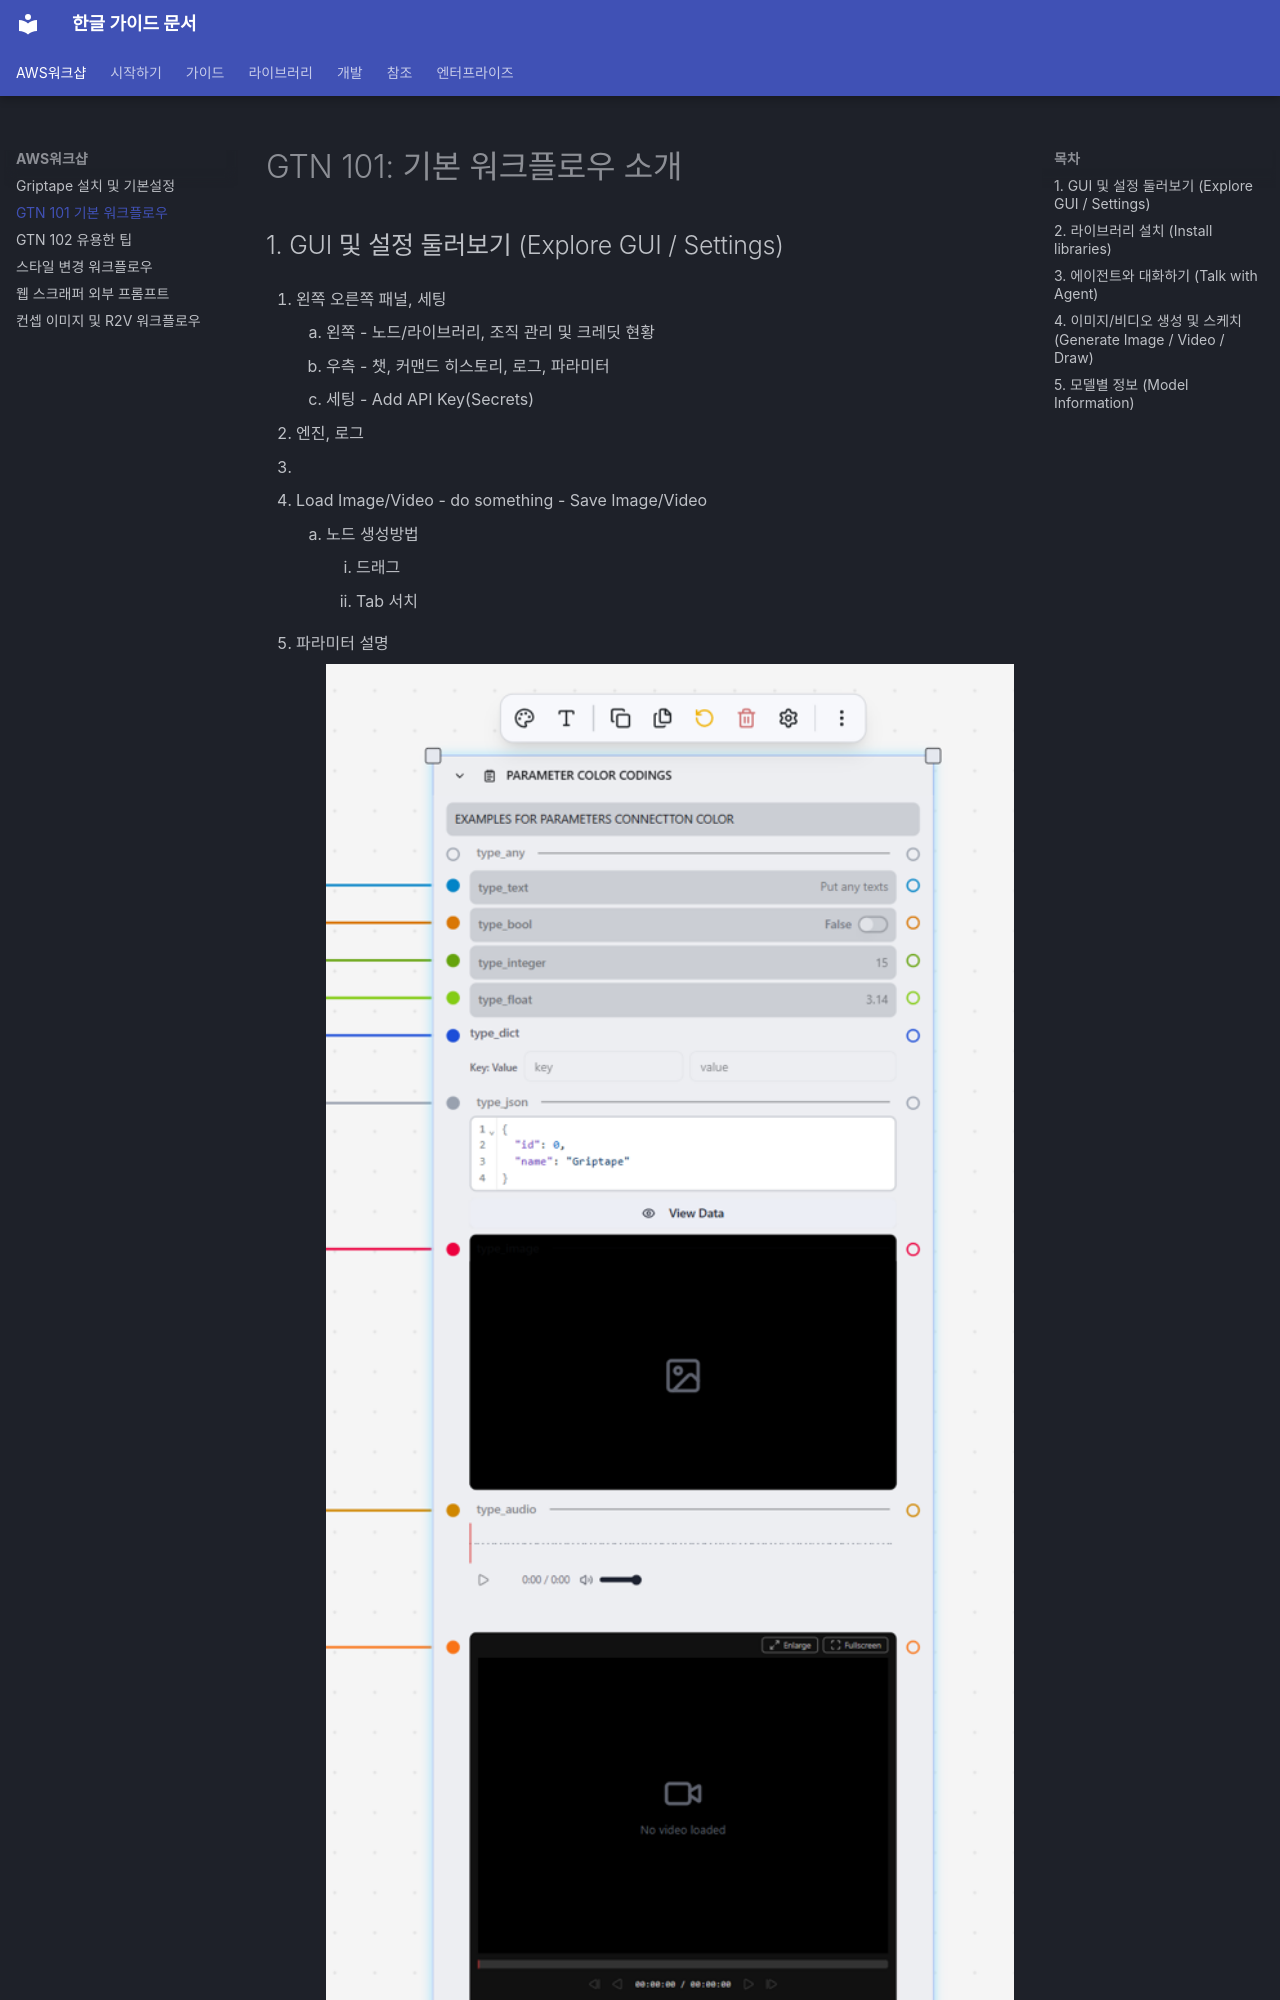

repository: fdotbeomhee/fnkr_gtn_doc · page: guides/aws_workshop/gtn_101_introduction/index.html · generator: mkdocs

# GTN 101: 기본 워크플로우 소개 {: #gtn-101-basic-workflows }
## 1. GUI 및 설정 둘러보기 (Explore GUI / Settings) {: #explore-gui-settings }

   1. 왼쪽 오른쪽 패널, 세팅  
      1. 왼쪽 - 노드/라이브러리, 조직 관리 및 크레딧 현황  
      2. 우측 - 챗, 커맨드 히스토리, 로그, 파라미터  
      3. 세팅 - Add API Key(Secrets)

   2. 엔진, 로그   
   3.   
   4. Load Image/Video - do something - Save Image/Video  
      1. 노드 생성방법  
         1. 드래그  
         2. Tab 서치  
   5. 파라미터 설명  
      1. <img src="images/image1.png" alt="파라미터 설명" style="width:100%" />
## 2. 라이브러리 설치 (Install libraries) {: #install-libraries }

   1. Automatic and manual  
   2. 자동 설치  
   3. 수동 설치
## 3. 에이전트와 대화하기 (Talk with Agent) {: #talk-with-agent }

   1. Using Agent  
      1. https://docs.griptapenodes.com/en/stable/nodes/agents/create_agent/  
   2. Chain multiple agent nodes  
   3. Let agent generate prompt  
   4. Ruleset, Additional context  
   5. Chat with agent in the sidebar  
      1. 궁금한 것 물어보기  
      2. 워크플로우 생성해달라고 하기  
      3. (Optional)MCP로 Claude Code 연결하기
## 4. 이미지/비디오 생성 및 스케치 (Generate Image / Video / Draw) {: #generate-image-video-draw }

   1. Generate Image  
      1. Google Nano Banana / Seedream

   2. Generate Video  
      1. Seedance 2.5 / Kling 

   3. Draw/Sketch  
      1. ImageBash노드로 간단한 합성 및 스케치 해보기  
      2. Paint Mask

   4. Put references in multiple ways  
   5. Display Image / Video  
   6. Compare 노드  
   7. Text 노드
